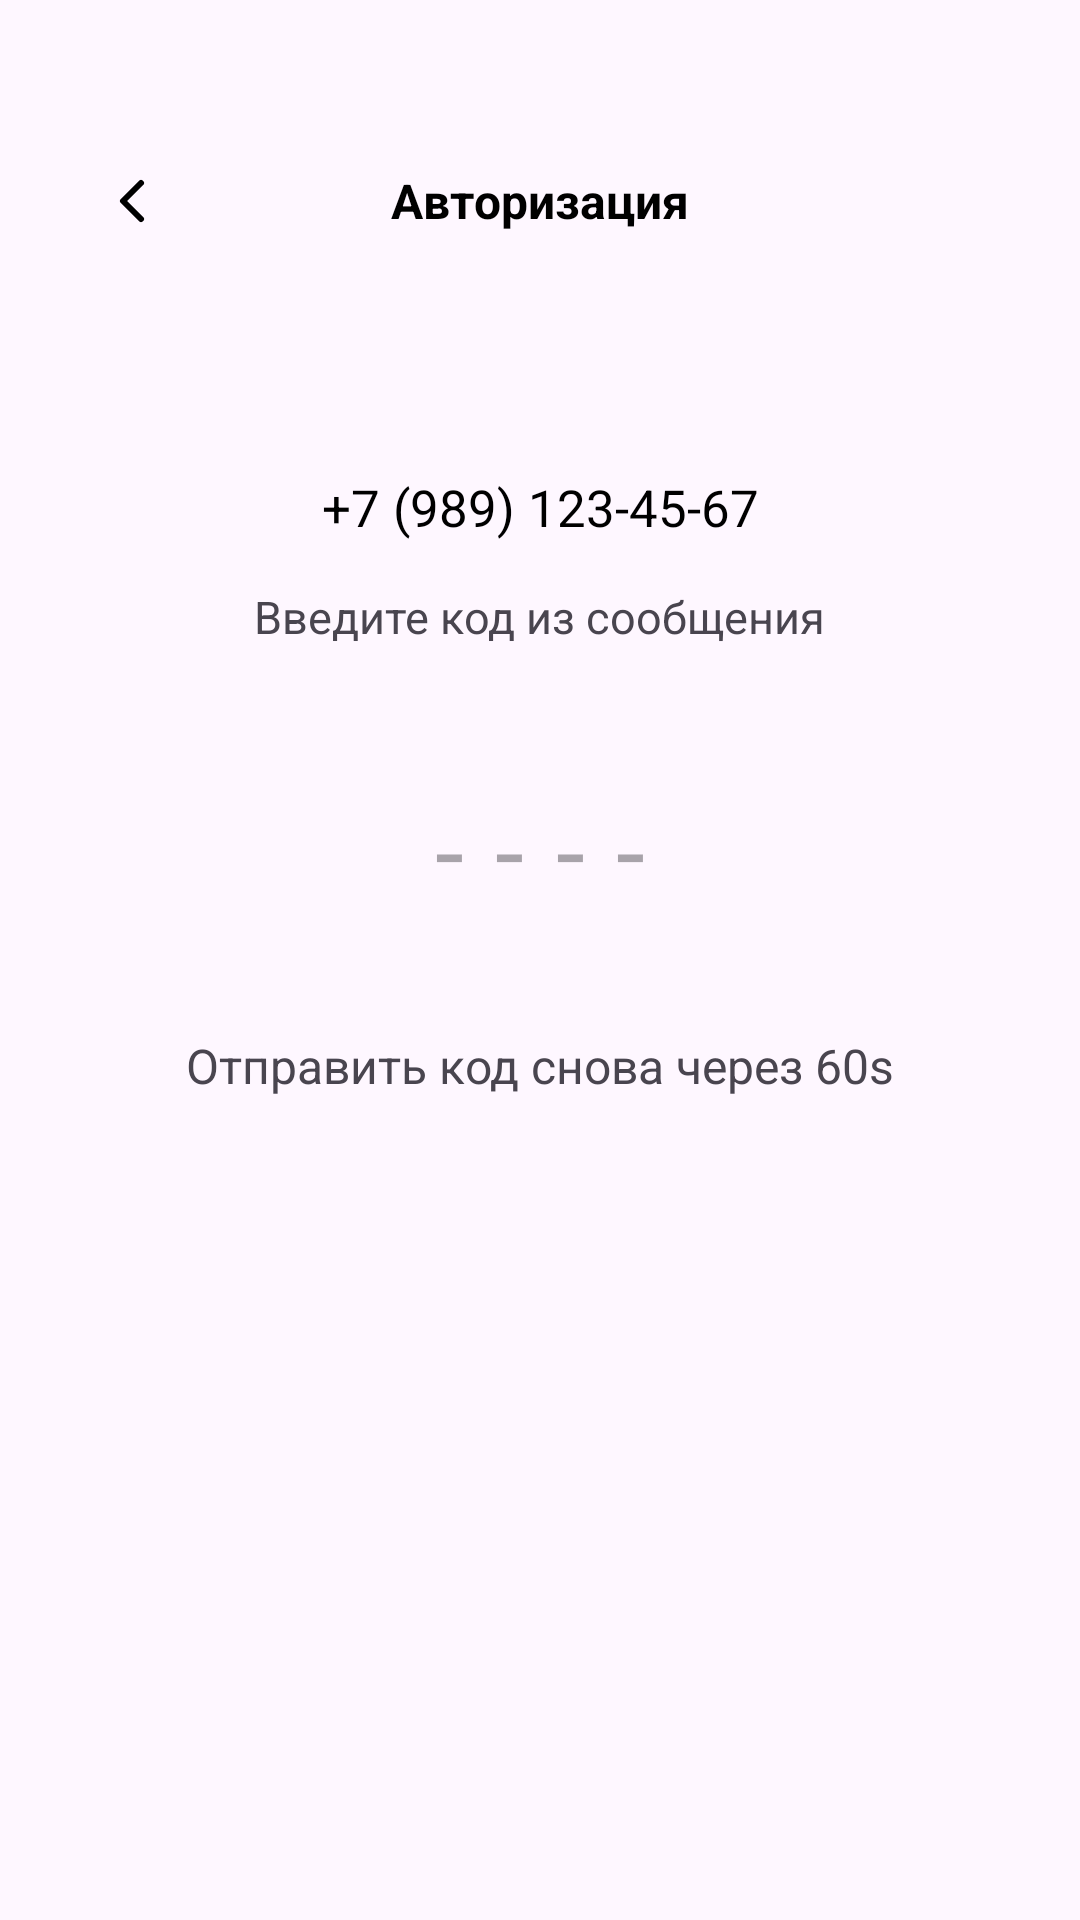

Android layout source for this screen:
<!-- AndroidManifest.xml: application theme Theme.MyOrionApplication -->
<!-- res/layout/activity_sms.xml -->
<?xml version="1.0" encoding="utf-8"?>
<androidx.constraintlayout.widget.ConstraintLayout xmlns:android="http://schemas.android.com/apk/res/android"
    xmlns:app="http://schemas.android.com/apk/res-auto"
    xmlns:tools="http://schemas.android.com/tools"
    android:id="@+id/main"
    android:layout_width="match_parent"
    android:layout_height="match_parent"
    tools:context=".SmsActivity">

    <TextView
        android:id="@+id/textAuth"
        android:layout_width="wrap_content"
        android:layout_height="wrap_content"
        android:layout_marginTop="56dp"
        android:text="Авторизация"
        android:textColor="@color/black"
        android:textSize="16sp"
        android:textStyle="bold"
        app:layout_constraintEnd_toEndOf="parent"
        app:layout_constraintStart_toStartOf="parent"
        app:layout_constraintTop_toTopOf="parent" />

    <com.google.android.material.button.MaterialButton
        style="?attr/materialIconButtonStyle"
        android:layout_width="70dp"
        android:layout_height="70dp"
        app:icon="@drawable/ic_arrow"
        app:layout_constraintBottom_toBottomOf="@+id/textAuth"
        app:layout_constraintStart_toStartOf="parent"
        app:layout_constraintTop_toTopOf="@+id/textAuth"
        tools:ignore="MissingConstraints"
        android:rotation="180"
        app:iconSize="24dp"
        app:iconTint="@color/black"
        android:id="@+id/backButton"

        />

    <TextView
        android:id="@+id/number"
        android:layout_width="wrap_content"
        android:layout_height="wrap_content"
        android:layout_marginTop="80dp"
        android:text="+7 (989) 123-45-67"
        android:textColor="@color/black"

        android:textSize="17sp"
        app:layout_constraintEnd_toEndOf="parent"
        app:layout_constraintStart_toStartOf="parent"
        app:layout_constraintTop_toBottomOf="@+id/textAuth" />

    <TextView
        android:id="@+id/textView2"
        android:layout_width="wrap_content"
        android:layout_height="wrap_content"
        android:layout_marginTop="15dp"
        android:text="Введите код из сообщения"
        android:textSize="15sp"
        app:layout_constraintEnd_toEndOf="parent"
        app:layout_constraintStart_toStartOf="parent"
        app:layout_constraintTop_toBottomOf="@+id/number" />

    <com.google.android.material.textfield.TextInputLayout
        android:id="@+id/textInputLayout"
        style="@style/Widget.MaterialComponents.TextInputLayout.FilledBox.Dense"
        android:layout_width="150dp"
        android:layout_height="wrap_content"
        app:boxBackgroundMode="none"
        app:hintEnabled="false"
        android:layout_marginTop="20dp"
        app:layout_constraintEnd_toEndOf="parent"
        app:layout_constraintStart_toStartOf="parent"
        app:layout_constraintTop_toBottomOf="@+id/textView2">


        <com.google.android.material.textfield.TextInputEditText
            android:id="@+id/phoneEditText"
            android:layout_width="match_parent"
            android:layout_height="wrap_content"
            android:background="@null"
            android:gravity="center"
            android:hint="----"
            android:inputType="phone"
            android:textSize="35sp"
            android:letterSpacing="0.3"
            android:maxLength="4"
            android:layout_gravity="start"/>
    </com.google.android.material.textfield.TextInputLayout>


    <TextView
        android:id="@+id/timerText"
        android:layout_width="wrap_content"
        android:layout_height="wrap_content"
        android:text="Отправить код снова через 60s"
        android:textSize="16sp"
        android:visibility="visible"
        android:layout_marginTop="30dp"
        app:layout_constraintEnd_toEndOf="parent"
        app:layout_constraintStart_toStartOf="parent"
        app:layout_constraintTop_toBottomOf="@+id/textInputLayout" />

    <com.google.android.material.button.MaterialButton
        android:id="@+id/resendButton"
        android:layout_width="197dp"
        android:layout_height="60dp"
        android:backgroundTint="#FF5722"
        app:cornerRadius="8dp"
        android:text="Отправить код повторно"
        android:visibility="gone"
        android:layout_marginTop="10dp"
        app:layout_constraintEnd_toEndOf="parent"
        app:layout_constraintStart_toStartOf="parent"
        app:layout_constraintTop_toBottomOf="@+id/textInputLayout" />





</androidx.constraintlayout.widget.ConstraintLayout>
<!-- resources referenced by this layout -->
<resources>
  <color name="black">#FF000000</color>
  <!-- drawable ic_arrow (drawable) -->
  <vector xmlns:android="http://schemas.android.com/apk/res/android"
      android:width="24dp"
      android:height="24dp"
      android:viewportWidth="24"
      android:viewportHeight="24">
  
      <path
          android:fillColor="#000000"
          android:pathData="M9,6l6,6l-6,6"
          android:strokeWidth="2"
          android:strokeColor="#000000"
          android:strokeLineCap="round"
          android:strokeLineJoin="round"
          android:fillAlpha="0"/>
  </vector>
  <style name="Theme.MyOrionApplication" parent="Base.Theme.MyOrionApplication" />
  <style name="Base.Theme.MyOrionApplication" parent="Theme.Material3.DayNight.NoActionBar">
          
          
      </style>
</resources>
